Labelled photos from "three_level_classification", an image-classification folder in msivaprasanth/CaviScanNet. The possible labels are: deep, medium, normal, superficial.

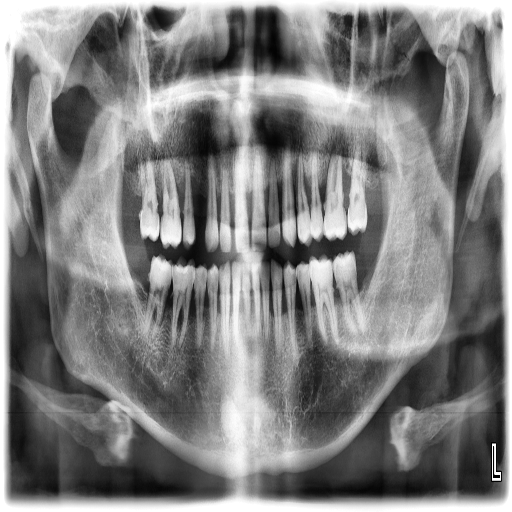
Label: medium

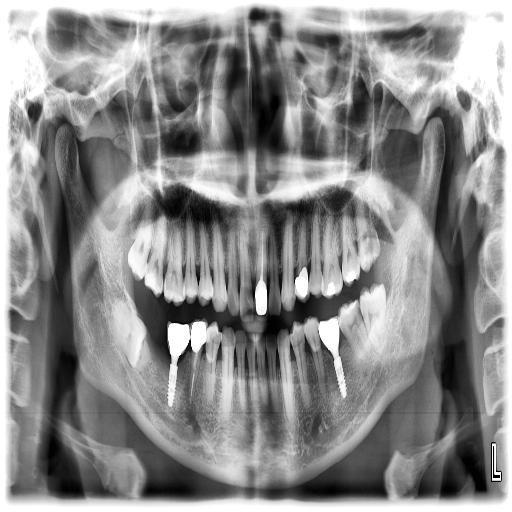
Label: deep

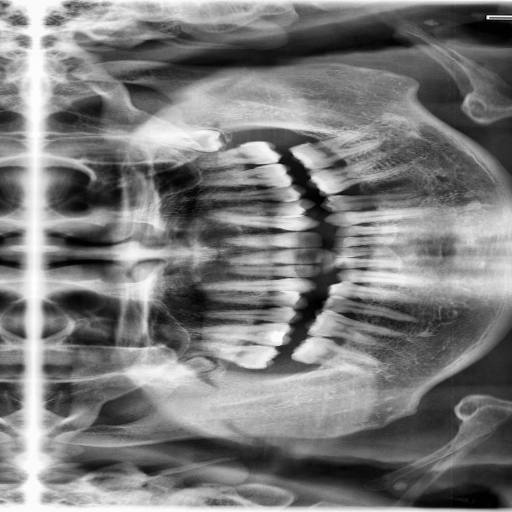
Label: superficial

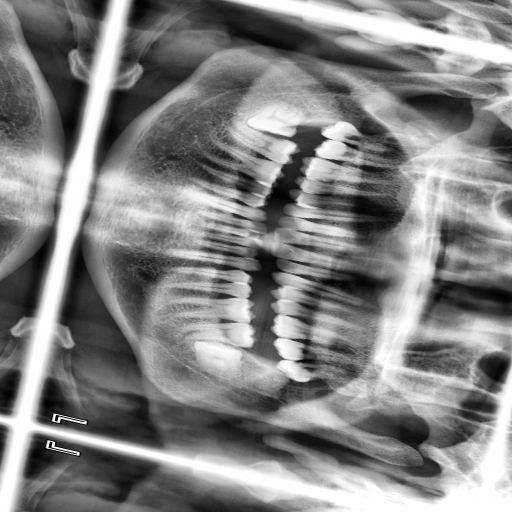
Label: medium

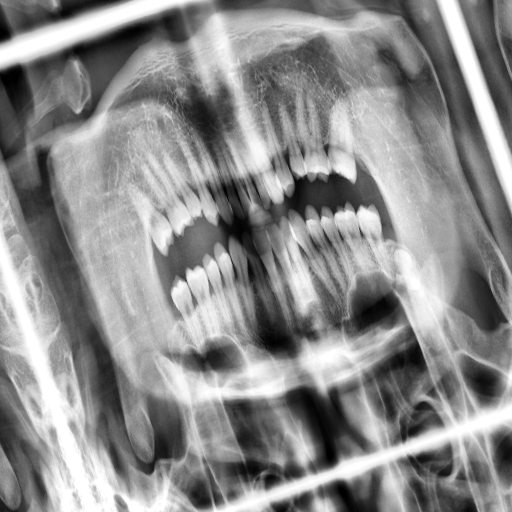
Label: superficial

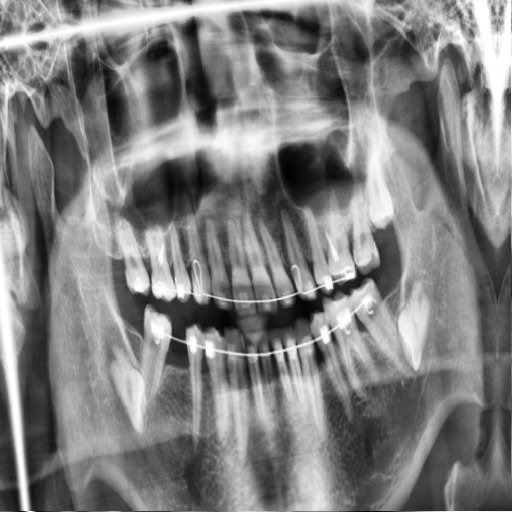
Label: superficial
